Run: headless pygame with SDL's dummy video driver; simulated clock (each Clock.tick advances the game by its frame time, no real sleeping); random seed 0; keys injected as events and as key.get_pressed() state; mouse plan: one left click at the window centre at the start of phase 2, then a move to the lower-right quarter at the start of phase 3.
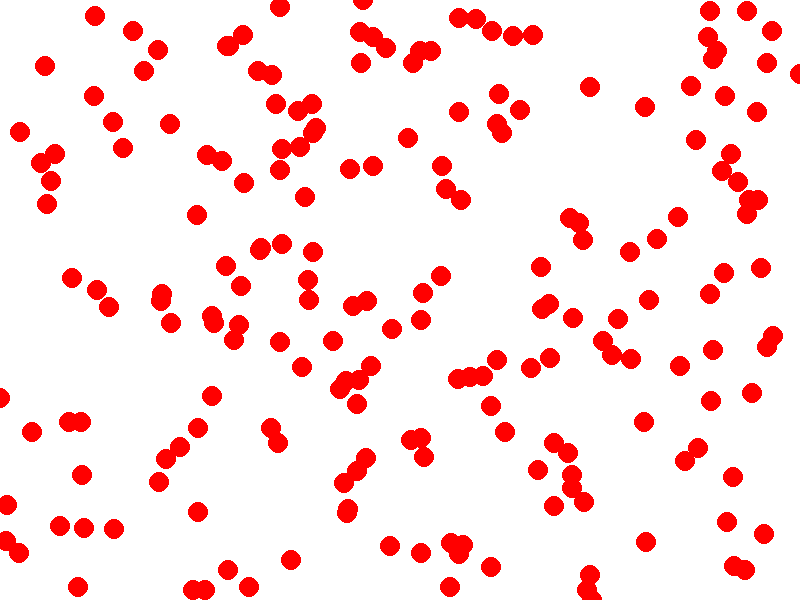
Frame 1 of 4 · flips 1–60 · no input
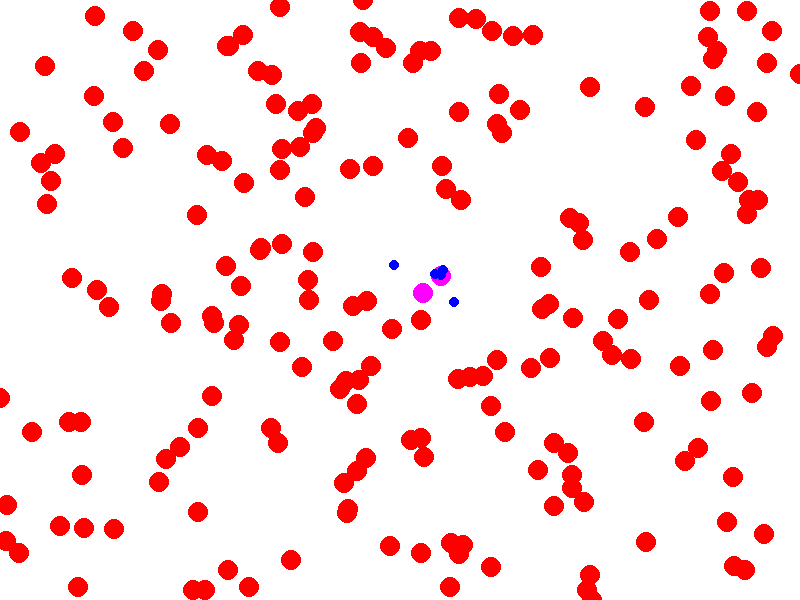
Frame 2 of 4 · flips 61–180 · clicked the window centre · tapped SPACE, RETURN · held RIGHT (→), D
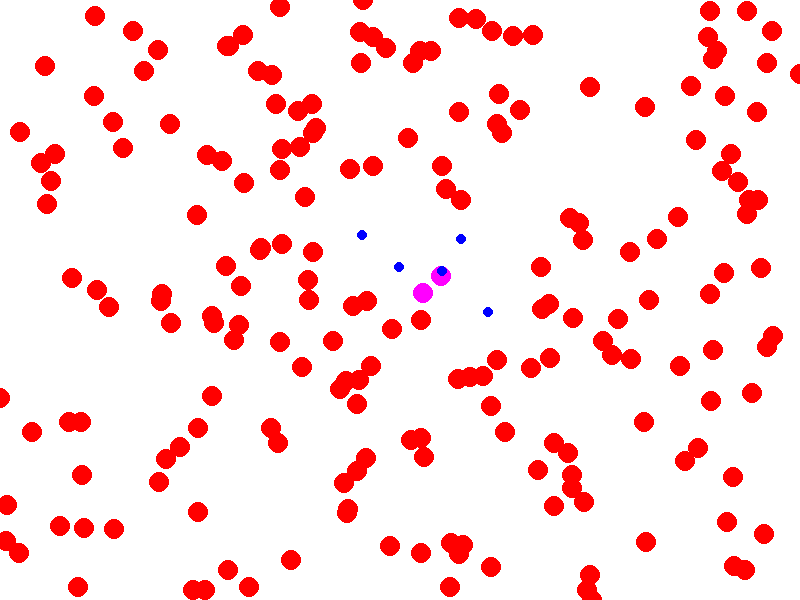
Frame 3 of 4 · flips 181–300 · moved the mouse to the lower-right quarter · held DOWN (↓), S
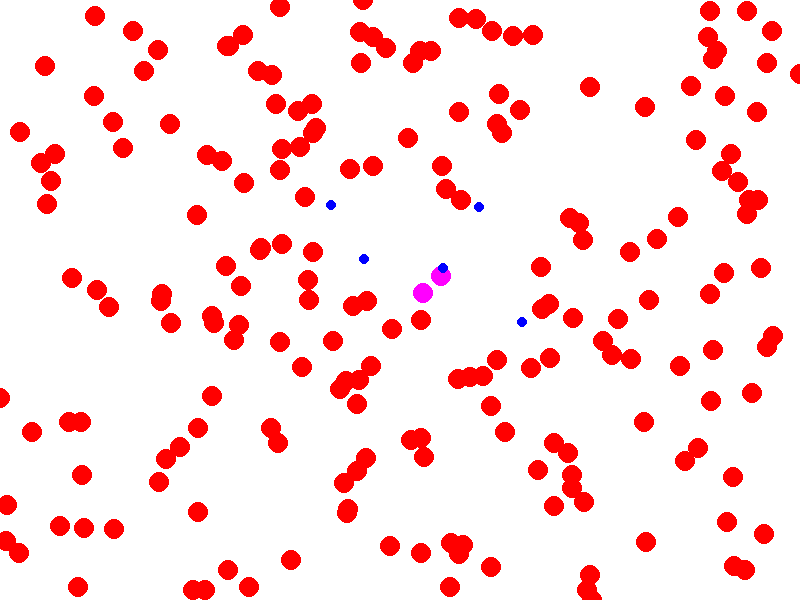
Frame 4 of 4 · flips 301–420 · held LEFT (←), A, UP (↑), W

The pygame program that drew these frames:

import pygame
import random
import math

# Initialize Pygame
pygame.init()

# Set up the screen
WIDTH, HEIGHT = 800, 600
GRID_SIZE = 50
NUM_NUCLEI = 200
NUCLEUS_RADIUS = 10
ELECTRON_RADIUS = 5
WHITE = (255, 255, 255)
RED = (255, 0, 0)
BLUE = (0, 0, 255)
PINK = (255, 0, 255)

screen = pygame.display.set_mode((WIDTH, HEIGHT))
pygame.display.set_caption("Nuclear Fission Simulation")

class Nucleus:
    def __init__(self, x, y):
        self.x = x
        self.y = y
        self.hit = False
        self.color = RED

    def draw(self):
        pygame.draw.circle(screen, self.color, (self.x, self.y), NUCLEUS_RADIUS)

class Electron:
    def __init__(self, x, y, vx, vy, init_nuc):
        self.x = x
        self.y = y
        self.vx = vx
        self.vy = vy
        self.inside_nucleus = init_nuc

    def move(self):
        self.x += self.vx
        self.y += self.vy
        if self.x < 0 or self.x > WIDTH:
            self.vx = -self.vx
        if self.y < 0 or self.y > HEIGHT:
            self.vy = -self.vy

    def draw(self):
        pygame.draw.circle(screen, BLUE, (int(self.x), int(self.y)), ELECTRON_RADIUS)

# Generate random nuclei
nuclei1 = [Nucleus(random.randint(0, WIDTH/2), random.randint(0, HEIGHT/2)) for _ in range(NUM_NUCLEI//4)]
nuclei2 = [Nucleus(random.randint(WIDTH/2, WIDTH), random.randint(0, HEIGHT/2)) for _ in range(NUM_NUCLEI//4)]
nuclei3 = [Nucleus(random.randint(0, WIDTH/2), random.randint(HEIGHT/2, HEIGHT)) for _ in range(NUM_NUCLEI//4)]
nuclei4 = [Nucleus(random.randint(WIDTH/2, WIDTH), random.randint(HEIGHT/2, HEIGHT)) for _ in range(NUM_NUCLEI//4)]
nuclei1d = nuclei1.copy()
nuclei2d = nuclei2.copy()
nuclei3d = nuclei3.copy()
nuclei4d = nuclei4.copy()
n1 = [i for i in range(len(nuclei1))]
n2 = [i for i in range(len(nuclei2))]
n3 = [i for i in range(len(nuclei3))]
n4 = [i for i in range(len(nuclei4))]

electrons = []

running = True
while running:
    for event in pygame.event.get():
        if event.type == pygame.QUIT:
            running = False
        elif event.type == pygame.MOUSEBUTTONDOWN and not electrons:
            x, y = pygame.mouse.get_pos()
            magnitudex = random.randint(4,5)*0.2
            signx = random.randint(1,2)
            magnitudey = random.randint(4,5)*0.2
            signy = random.randint(1,2)
            electrons.append(Electron(x, y, ((-1)**signx)*magnitudex, ((-1)**signy)*magnitudey, False))


    # Move electrons
    # for electron in electrons:
    

    # Check for collisions with nuclei
    for electron in electrons[:]:
        electron.move()
        hit = False
        if 0 <= electron.x < WIDTH/2 and 0 <= electron.y < HEIGHT/2:
            for i in n1:
                nucleus = nuclei1[i]
                distance = math.sqrt((electron.x - nucleus.x)**2 + (electron.y - nucleus.y)**2)
                if distance < NUCLEUS_RADIUS + ELECTRON_RADIUS:
                    # Remove collided electron
                    hit = True
                    
                    if not(electron.inside_nucleus) and not(nucleus.hit):
                        nucleus.hit = True
                        nuclei1d[i].color = PINK
                        # nuclei1.pop(i)
                        n1.remove(i)

                        electrons.remove(electron)
                    
                    # Emit 3 new electrons from the nucleus
                        for _ in range(3):
                            #new_electron_x = 
                            #new_electron_y = 
                            new_electron = Electron(nucleus.x, nucleus.y, random.uniform(-0.3, 0.3), random.uniform(-0.3, 0.3), True)
                            electrons.append(new_electron)
                        break
        elif WIDTH/2 <= electron.x <= WIDTH and 0 <= electron.y < HEIGHT/2:
            for i in n2:
                nucleus = nuclei2[i]
                distance = math.sqrt((electron.x - nucleus.x)**2 + (electron.y - nucleus.y)**2)
                if distance < NUCLEUS_RADIUS + ELECTRON_RADIUS:
                    # Remove collided electron
                    hit = True
                    
                    if not(electron.inside_nucleus) and not(nucleus.hit):
                        nucleus.hit = True
                        nuclei2d[i].color = PINK
                        # nuclei2.pop(i)
                        n2.remove(i)
                        electrons.remove(electron)
                    
                    # Emit 3 new electrons from the nucleus
                        for _ in range(3):
                            #new_electron_x = 
                            #new_electron_y = 
                            new_electron = Electron(nucleus.x, nucleus.y, random.uniform(-0.3, 0.3), random.uniform(-0.3, 0.3), True)
                            electrons.append(new_electron)
                        break
        elif 0 <= electron.x < WIDTH/2 and HEIGHT/2 <= electron.y <= HEIGHT:
            for i in n3:
                nucleus = nuclei3[i]
                distance = math.sqrt((electron.x - nucleus.x)**2 + (electron.y - nucleus.y)**2)
                if distance < NUCLEUS_RADIUS + ELECTRON_RADIUS:
                    # Remove collided electron
                    hit = True
                    
                    
                    if not(electron.inside_nucleus) and not(nucleus.hit):
                        nucleus.hit = True
                        nuclei3d[i].color = PINK
                        # nuclei3.pop(i)
                        n3.remove(i)
                        electrons.remove(electron)
                    
                    # Emit 3 new electrons from the nucleus
                        for _ in range(3):
                            #new_electron_x = 
                            #new_electron_y = 
                            new_electron = Electron(nucleus.x, nucleus.y, random.uniform(-0.3, 0.3), random.uniform(-0.3, 0.3), True)
                            electrons.append(new_electron)
                        break
        elif WIDTH/2 <= electron.x <= WIDTH and HEIGHT/2 <= electron.y <= HEIGHT:
            for i in n4:
                nucleus = nuclei4[i]
                distance = math.sqrt((electron.x - nucleus.x)**2 + (electron.y - nucleus.y)**2)
                if distance < NUCLEUS_RADIUS + ELECTRON_RADIUS:
                    # Remove collided electron
                    hit = True
                    
                    if not(electron.inside_nucleus) and not(nucleus.hit):
                        nucleus.hit = True

                        nuclei4d[i].color = PINK
                        # nuclei4.pop(i)
                        n4.remove(i)
                        electrons.remove(electron)
                    
                    # Emit 3 new electrons from the nucleus
                        for _ in range(3):
                            #new_electron_x = 
                            #new_electron_y = 
                            new_electron = Electron(nucleus.x, nucleus.y, random.uniform(-0.3, 0.3), random.uniform(-0.3, 0.3), True)
                            electrons.append(new_electron)
                        break
            
        
        if hit == False:
            electron.inside_nucleus = False

    screen.fill(WHITE)
    for nucleus in nuclei1d:
        nucleus.draw()
    for nucleus in nuclei2d:
        nucleus.draw()
    for nucleus in nuclei3d:
        nucleus.draw()
    for nucleus in nuclei4d:
        nucleus.draw()
    for electron in electrons:
        electron.draw()
    pygame.display.flip()

pygame.quit()
